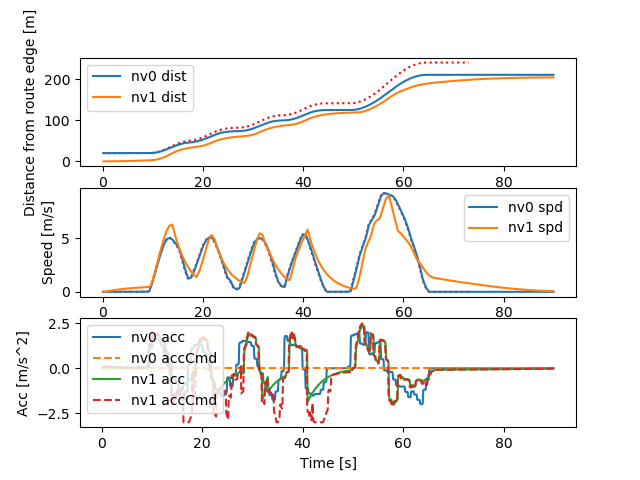

Data behind this chart, as committed beside it:
Realtime [sec], Sim Time [sec], Sim Time from MPC [sec], MPC runtime, v0_dist [m], v0_lane [-], v0_spd [m/s], v0_acc [m/s2], v1_dist [m], v1_lane [-], v1_spd [m/s], v1_acc [m/s2], v1_accCmd [m/s2]
0.006045, 0.2, nan, 0.003281, 20.0, -76146229#1_0, 0.0, 0.0, 0.0, -76146229#1_0, 0.0, 0.0, nan
0.1136, 0.3, 0.2, 0.00788, 20.0, -76146229#1_0, 0.0, 0.0, 0.0, -76146229#1_0, 0.0, 0.0, 0.09435
0.2133, 0.4, 0.3, 0.008004, 20.0, -76146229#1_0, 0.0, 0.0, 0.0009131, -76146229#1_0, 0.009131, 0.09131, 0.09435
0.315, 0.5, 0.4, 0.008293, 20.0, -76146229#1_0, 0.0, 0.0, 0.002739, -76146229#1_0, 0.01826, 0.09131, 0.08981
0.4133, 0.6, 0.5, 0.008502, 20.0, -76146229#1_0, 0.0, 0.0, 0.005434, -76146229#1_0, 0.02695, 0.08691, 0.08858
0.5095, 0.7, 0.6, 0.006557, 20.0, -76146229#1_0, 0.0, 0.0, 0.008987, -76146229#1_0, 0.03552, 0.08572, 0.08756
0.6124, 0.8, 0.7, 0.009323, 20.0, -76146229#1_0, 0.0, 0.0, 0.01339, -76146229#1_0, 0.044, 0.08473, 0.08643
0.7054, 0.9, 0.8, 0.003476, 20.0, -76146229#1_0, 0.0, 0.0, 0.01862, -76146229#1_0, 0.05236, 0.08364, 0.0853
0.8085, 1.0, 0.9, 0.005644, 20.0, -76146229#1_0, 0.0, 0.0, 0.02468, -76146229#1_0, 0.06062, 0.08255, 0.08418
0.9126, 1.1, 1.0, 0.007508, 20.0, -76146229#1_0, 0.0, 0.0, 0.03156, -76146229#1_0, 0.06876, 0.08147, 0.08308
1.014, 1.2, 1.1, 0.007594, 20.0, -76146229#1_0, 0.0, 0.0, 0.03924, -76146229#1_0, 0.0768, 0.0804, 0.08198
1.113, 1.3, 1.2, 0.007985, 20.0, -76146229#1_0, 0.0, 0.0, 0.04771, -76146229#1_0, 0.08474, 0.07934, 0.08089
1.212, 1.4, 1.3, 0.008076, 20.0, -76146229#1_0, 0.0, 0.0, 0.05697, -76146229#1_0, 0.09257, 0.07828, 0.07981
1.314, 1.5, 1.4, 0.008726, 20.0, -76146229#1_0, 0.0, 0.0, 0.067, -76146229#1_0, 0.1003, 0.07724, 0.07874
1.414, 1.6, 1.5, 0.007609, 20.0, -76146229#1_0, 0.0, 0.0, 0.07779, -76146229#1_0, 0.1079, 0.0762, 0.07767
1.516, 1.7, 1.6, 0.007943, 20.0, -76146229#1_0, 0.0, 0.0, 0.08933, -76146229#1_0, 0.1154, 0.07517, 0.07662
1.614, 1.8, 1.7, 0.00794, 20.0, -76146229#1_0, 0.0, 0.0, 0.1016, -76146229#1_0, 0.1228, 0.07415, 0.07557
1.715, 1.9, 1.8, 0.008107, 20.0, -76146229#1_0, 0.0, 0.0, 0.1146, -76146229#1_0, 0.1302, 0.07313, 0.07453
1.812, 2.0, 1.9, 0.007653, 20.0, -76146229#1_0, 0.0, 0.0, 0.1284, -76146229#1_0, 0.1374, 0.07213, 0.0735
1.911, 2.1, 2.0, 0.00785, 20.0, -76146229#1_0, 0.0, 0.0, 0.1428, -76146229#1_0, 0.1445, 0.07113, 0.07248
2.013, 2.2, 2.1, 0.00808, 20.0, -76146229#1_0, 0.0, 0.0, 0.158, -76146229#1_0, 0.1515, 0.07014, 0.07146
2.115, 2.3, 2.2, 0.00783, 20.0, -76146229#1_0, 0.0, 0.0, 0.1738, -76146229#1_0, 0.1584, 0.06916, 0.07046
2.21, 2.4, 2.3, 0.006848, 20.0, -76146229#1_0, 0.0, 0.0, 0.1903, -76146229#1_0, 0.1652, 0.06818, 0.06946
2.309, 2.5, 2.4, 0.005509, 20.0, -76146229#1_0, 0.0, 0.0, 0.2075, -76146229#1_0, 0.1719, 0.06722, 0.06847
2.412, 2.6, 2.5, 0.008599, 20.0, -76146229#1_0, 0.0, 0.0, 0.2254, -76146229#1_0, 0.1786, 0.06626, 0.06749
2.513, 2.7, 2.6, 0.007793, 20.0, -76146229#1_0, 0.0, 0.0, 0.2439, -76146229#1_0, 0.1851, 0.06531, 0.06651
2.614, 2.8, 2.7, 0.007658, 20.0, -76146229#1_0, 0.0, 0.0, 0.263, -76146229#1_0, 0.1915, 0.06437, 0.06555
2.714, 2.9, 2.8, 0.007569, 20.0, -76146229#1_0, 0.0, 0.0, 0.2828, -76146229#1_0, 0.1979, 0.06343, 0.06459
2.813, 3.0, 2.9, 0.007733, 20.0, -76146229#1_0, 0.0, 0.0, 0.3033, -76146229#1_0, 0.2041, 0.06251, 0.06364
2.91, 3.1, 3.0, 0.008062, 20.0, -76146229#1_0, 0.0, 0.0, 0.3243, -76146229#1_0, 0.2103, 0.06159, 0.0627
3.014, 3.2, 3.1, 0.008367, 20.0, -76146229#1_0, 0.0, 0.0, 0.3459, -76146229#1_0, 0.2164, 0.06067, 0.06176
3.114, 3.3, 3.2, 0.008325, 20.0, -76146229#1_0, 0.0, 0.0, 0.3682, -76146229#1_0, 0.2223, 0.05977, 0.06083
3.209, 3.4, 3.3, 0.006414, 20.0, -76146229#1_0, 0.0, 0.0, 0.391, -76146229#1_0, 0.2282, 0.05887, 0.05991
3.313, 3.5, 3.4, 0.007995, 20.0, -76146229#1_0, 0.0, 0.0, 0.4144, -76146229#1_0, 0.234, 0.05798, 0.059
3.413, 3.6, 3.5, 0.008089, 20.0, -76146229#1_0, 0.0, 0.0, 0.4383, -76146229#1_0, 0.2397, 0.0571, 0.0581
3.514, 3.7, 3.6, 0.008152, 20.0, -76146229#1_0, 0.0, 0.0, 0.4629, -76146229#1_0, 0.2454, 0.05623, 0.0572
3.614, 3.8, 3.7, 0.007872, 20.0, -76146229#1_0, 0.0, 0.0, 0.488, -76146229#1_0, 0.2509, 0.05536, 0.05631
3.714, 3.9, 3.8, 0.007915, 20.0, -76146229#1_0, 0.0, 0.0, 0.5136, -76146229#1_0, 0.2563, 0.0545, 0.05543
3.813, 4.0, 3.9, 0.00827, 20.0, -76146229#1_0, 0.0, 0.0, 0.5398, -76146229#1_0, 0.2617, 0.05364, 0.05456
3.913, 4.1, 4.0, 0.007725, 20.0, -76146229#1_0, 0.0, 0.0, 0.5665, -76146229#1_0, 0.267, 0.0528, 0.05369
4.014, 4.2, 4.1, 0.008183, 20.0, -76146229#1_0, 0.0, 0.0, 0.5937, -76146229#1_0, 0.2722, 0.05196, 0.05283
4.115, 4.3, 4.2, 0.008138, 20.0, -76146229#1_0, 0.0, 0.0, 0.6214, -76146229#1_0, 0.2773, 0.05113, 0.05198
4.215, 4.4, 4.3, 0.008355, 20.0, -76146229#1_0, 0.0, 0.0, 0.6497, -76146229#1_0, 0.2823, 0.05031, 0.05114
4.314, 4.5, 4.4, 0.008323, 20.0, -76146229#1_0, 0.0, 0.0, 0.6784, -76146229#1_0, 0.2873, 0.04949, 0.0503
4.414, 4.6, 4.5, 0.008444, 20.0, -76146229#1_0, 0.0, 0.0, 0.7076, -76146229#1_0, 0.2921, 0.04868, 0.04947
4.506, 4.7, 4.6, 0.003306, 20.0, -76146229#1_0, 0.0, 0.0, 0.7373, -76146229#1_0, 0.2969, 0.04788, 0.04865
4.615, 4.8, 4.7, 0.00927, 20.0, -76146229#1_0, 0.0, 0.0, 0.7675, -76146229#1_0, 0.3016, 0.04708, 0.04784
4.713, 4.9, 4.8, 0.007632, 20.0, -76146229#1_0, 0.0, 0.0, 0.7981, -76146229#1_0, 0.3063, 0.04629, 0.04703
4.813, 5.0, 4.9, 0.008478, 20.0, -76146229#1_0, 0.0, 0.0, 0.8292, -76146229#1_0, 0.3108, 0.04551, 0.04623
4.915, 5.1, 5.0, 0.007707, 20.0, -76146229#1_0, 0.0, 0.0, 0.8607, -76146229#1_0, 0.3153, 0.04474, 0.04543
5.015, 5.2, 5.1, 0.01081, 20.0, -76146229#1_0, 0.0, 0.0, 0.8927, -76146229#1_0, 0.3197, 0.04397, 0.04465
5.114, 5.3, 5.2, 0.01001, 20.0, -76146229#1_0, 0.0, 0.0, 0.9251, -76146229#1_0, 0.324, 0.04321, 0.04387
5.217, 5.4, 5.3, 0.01062, 20.0, -76146229#1_0, 0.0, 0.0, 0.9579, -76146229#1_0, 0.3283, 0.04245, 0.04309
5.316, 5.5, 5.4, 0.01067, 20.0, -76146229#1_0, 0.0, 0.0, 0.9911, -76146229#1_0, 0.3324, 0.0417, 0.04233
5.417, 5.6, 5.5, 0.01038, 20.0, -76146229#1_0, 0.0, 0.0, 1.025, -76146229#1_0, 0.3365, 0.04096, 0.04157
5.518, 5.7, 5.6, 0.01187, 20.0, -76146229#1_0, 0.0, 0.0, 1.059, -76146229#1_0, 0.3405, 0.04023, 0.04082
5.618, 5.8, 5.7, 0.01206, 20.0, -76146229#1_0, 0.0, 0.0, 1.093, -76146229#1_0, 0.3445, 0.0395, 0.04007
5.716, 5.9, 5.8, 0.0101, 20.0, -76146229#1_0, 0.0, 0.0, 1.128, -76146229#1_0, 0.3484, 0.03878, 0.03933
5.813, 6.0, 5.9, 0.008203, 20.0, -76146229#1_0, 0.0, 0.0, 1.163, -76146229#1_0, 0.3522, 0.03806, 0.0386
5.914, 6.1, 6.0, 0.007791, 20.0, -76146229#1_0, 0.0, 0.0, 1.199, -76146229#1_0, 0.3559, 0.03736, 0.03788
... 838 more rows
